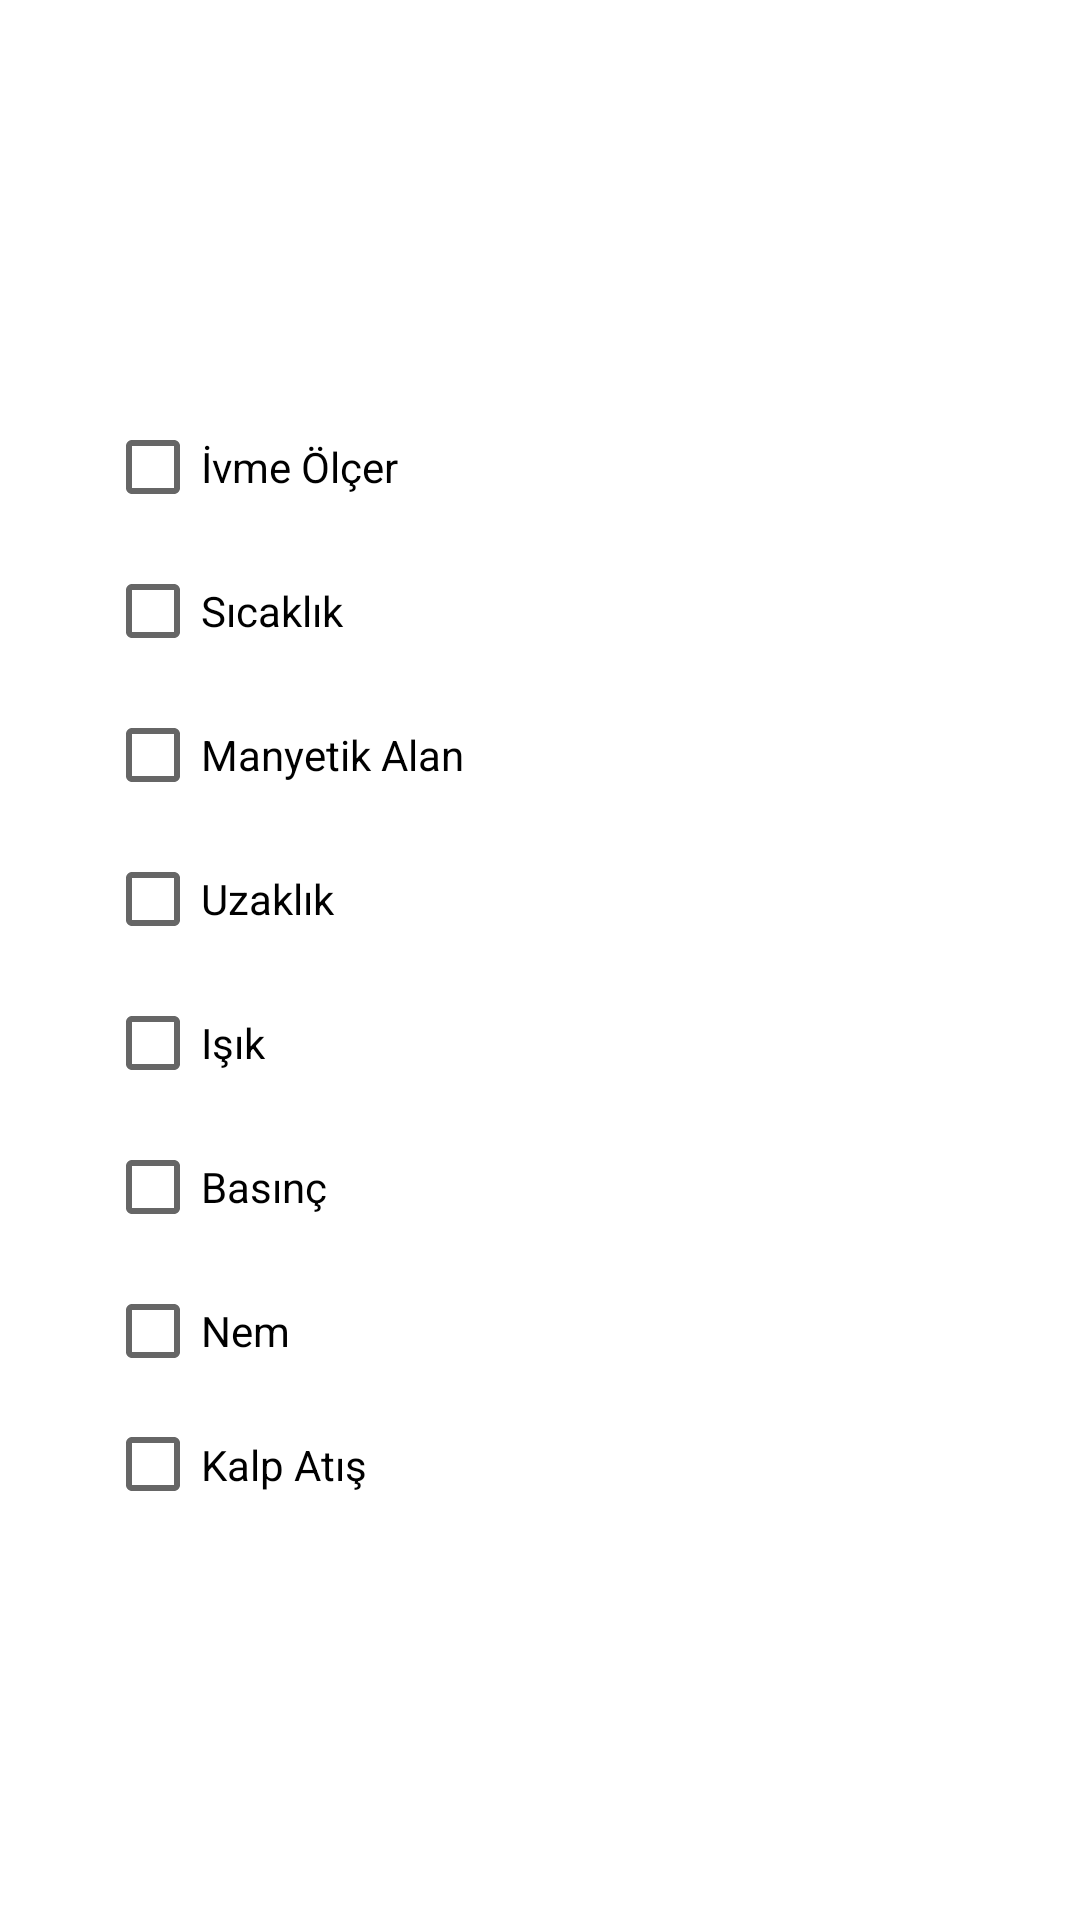

Write the Android layout XML for this screen, with the resource values it uses.
<!-- AndroidManifest.xml: application theme Theme.SensörKullanımı -->
<!-- res/layout/activity_main3.xml -->
<?xml version="1.0" encoding="utf-8"?>
<androidx.constraintlayout.widget.ConstraintLayout xmlns:android="http://schemas.android.com/apk/res/android"
    xmlns:app="http://schemas.android.com/apk/res-auto"
    xmlns:tools="http://schemas.android.com/tools"
    android:layout_width="match_parent"
    android:layout_height="match_parent"
    tools:context=".MainActivity3">

    <LinearLayout
        android:layout_width="290dp"
        android:layout_height="377dp"
        android:orientation="vertical"
        app:layout_constraintBottom_toBottomOf="parent"
        app:layout_constraintEnd_toEndOf="parent"
        app:layout_constraintStart_toStartOf="parent"
        app:layout_constraintTop_toTopOf="parent">

        <CheckBox
            android:id="@+id/checkBox1"
            android:layout_width="match_parent"
            android:layout_height="wrap_content"
            android:text="İvme Ölçer" />

        <CheckBox
            android:id="@+id/checkBox2"
            android:layout_width="match_parent"
            android:layout_height="wrap_content"
            android:text="Sıcaklık" />

        <CheckBox
            android:id="@+id/checkBox3"
            android:layout_width="match_parent"
            android:layout_height="wrap_content"
            android:text="Manyetik Alan" />

        <CheckBox
            android:id="@+id/checkBox4"
            android:layout_width="match_parent"
            android:layout_height="wrap_content"
            android:text="Uzaklık" />

        <CheckBox
            android:id="@+id/checkBox5"
            android:layout_width="match_parent"
            android:layout_height="wrap_content"
            android:text="Işık" />

        <CheckBox
            android:id="@+id/checkBox6"
            android:layout_width="match_parent"
            android:layout_height="wrap_content"
            android:text="Basınç" />

        <CheckBox
            android:id="@+id/checkBox7"
            android:layout_width="match_parent"
            android:layout_height="wrap_content"
            android:text="Nem" />

        <CheckBox
            android:id="@+id/checkBox8"
            android:layout_width="match_parent"
            android:layout_height="wrap_content"
            android:text="Kalp Atış" />
    </LinearLayout>
</androidx.constraintlayout.widget.ConstraintLayout>
<!-- resources referenced by this layout -->
<resources>
  <style name="Theme.SensörKullanımı" parent="Theme.MaterialComponents.DayNight.DarkActionBar">
          
          <item name="colorPrimary">@color/purple_500</item>
          <item name="colorPrimaryVariant">@color/purple_700</item>
          <item name="colorOnPrimary">@color/white</item>
          
          <item name="colorSecondary">@color/teal_200</item>
          <item name="colorSecondaryVariant">@color/teal_700</item>
          <item name="colorOnSecondary">@color/black</item>
          
          <item name="android:statusBarColor">?attr/colorPrimaryVariant</item>
          
      </style>
  <!-- not gathered from this repository: default colours our renderer supplied (Android Studio template values) -->
  <color name="purple_500">#FF6200EE</color>
  <color name="purple_700">#FF3700B3</color>
  <color name="teal_200">#FF03DAC5</color>
  <color name="teal_700">#FF018786</color>
  <color name="black">#FF000000</color>
  <color name="white">#FFFFFFFF</color>
</resources>
